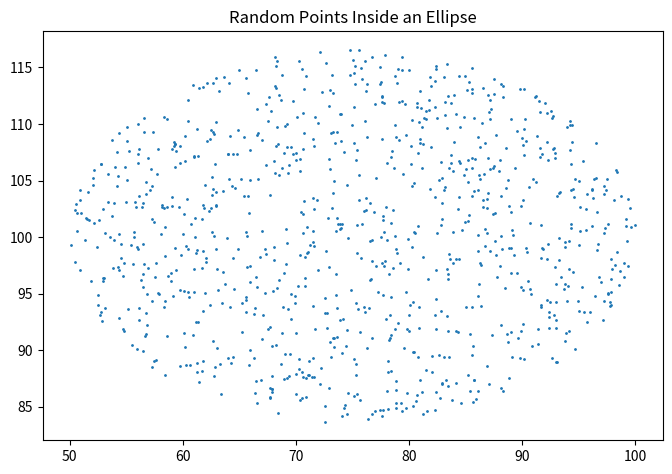

The matplotlib source for this figure:
import numpy as np
import matplotlib.pyplot as plt
import math

def distance(point1, point2):
    return np.linalg.norm(np.array(point1) - np.array(point2))
    # return ((point1[0] - point2[0])**2 + (point1[1] - point2[1])**2)**0.5
def sample_points_in_ellipse(start, goal, num_points, C):
    a = distance(start, goal) / 2  # Major axis half-length
    print(distance(start, goal))
    b = math.sqrt(C**2 - distance(start, goal)**2)/2   # Minor axis half-length
    center = ((start[0] + goal[0]) / 2, (start[1] + goal[1]) / 2)
    # print(center)
    theta = math.atan2(goal[1] - start[1], goal[0] - start[0])  # C
    # Generate random angles
    angles = np.random.uniform(0, 2 * np.pi, num_points)
    # Generate random radii
    radii = np.sqrt(np.random.uniform(0, 1, num_points))
    # Calculate x, y coordinates in the unit circle
    x = radii * np.cos(angles)
    y = radii * np.sin(angles)
    # Scale by ellipse axes
    x *= a
    y *= b
    # Rotate points by theta
    cos_theta, sin_theta = np.cos(theta), np.sin(theta)
    x_rot = cos_theta * x - sin_theta * y
    y_rot = sin_theta * x + cos_theta * y
    # Translate to center
    x_final = x_rot + center[0]
    y_final = y_rot + center[1]
    return x_final, y_final

# Ellipse parameters
start = (50, 100)  # Input start as a tuple (X, Y)
goal = (100, 100)  # Input goal as a tuple (X, Y)
theta = np.pi/4  # Rotation angle in radians

# Sample points
num_points = 1000
x_points, y_points = sample_points_in_ellipse(start, goal, num_points, 60)

# Plotting
plt.figure(figsize=(8, 8))
plt.scatter(x_points, y_points, s=1)
plt.gca().set_aspect('equal', adjustable='box')
plt.title('Random Points Inside an Ellipse')
plt.show()
